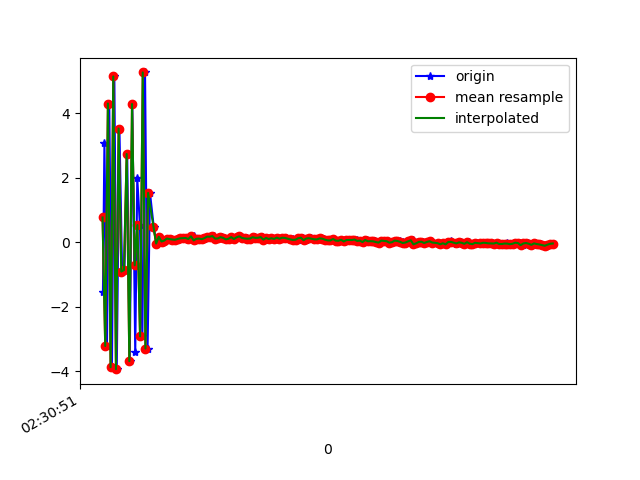

The table this chart was drawn from, first rows:
1617762651883, 458288520736648, -1.5385376, -0.38229847, -8.440591
1617762651894, 458288539967418, 3.077, 0.6969, 8.267
1617762651913, 458288559198188, -3.221, -0.442, -7.053
1617762651930, 458288578428958, 4.306, 0.8044, 5.514
1617762651950, 458288597659728, -3.879, -0.6913, -2.707
1617762651968, 458288616890498, 5.146, 1.064, 0.3052
1617762651986, 458288636121268, -3.939, -0.5683, 3.29
1617762652006, 458288655352038, 3.529, 0.7924, -5.908
1617762652026, 458288674582808, -0.9096, 0.01834, 8.417
1617762652043, 458288693813578, -0.8634, 0.1997, -8.601
1617762652064, 458288713044348, 2.74, 0.9181, 7.922
1617762652083, 458288732275118, -3.691, -0.4397, -4.745
1617762652102, 458288751505888, 4.29, 1.041, 1.183
1617762652124, 458288770736658, -3.409, -0.2997, 4.142
1617762652139, 458288789967428, 1.981, 0.7646, -7.411
1617762652159, 458288809198198, 0.5332, 0.6084, 8.649
1617762652177, 458288828428968, -2.92, -0.3889, -5.33
1617762652197, 458288847659738, 5.271, 1.241, 0.6703
1617762652216, 458288866890508, -3.3, -0.269, 5.676
1617762652234, 458288886121278, 1.531, 0.528, 0.6321
1617762652262, 458288905352048, 0.4777, 0.2997, 1.535
1617762652282, 458288924582818, -0.03893, 0.374, 0.2404
1617762652302, 458288943813588, 0.1706, 0.3428, 0.3646
1617762652327, 458288963044358, 0.02302, 0.3719, 0.3195
1617762652340, 458288982275128, 0.0544, 0.3367, 0.3248
1617762652347, 458289001505898, 0.04992, 0.3231, 0.335
1617762652369, 458289020736668, 0.1155, 0.3405, 0.352
1617762652386, 458289039967438, 0.09778, 0.3365, 0.2711
1617762652405, 458289059198208, 0.08536, 0.3107, 0.3001
1617762652425, 458289078428978, 0.07739, 0.2951, 0.2745
1617762652444, 458289097659748, 0.1026, 0.3272, 0.2919
1617762652465, 458289116890518, 0.1223, 0.2783, 0.3262
1617762652482, 458289136121288, 0.1274, 0.3317, 0.2739
1617762652500, 458289155352058, 0.1322, 0.3111, 0.2719
1617762652521, 458289174582828, 0.104, 0.3169, 0.2844
1617762652539, 458289193813598, 0.09758, 0.2923, 0.2376
1617762652559, 458289213044368, 0.1831, 0.2578, 0.2958
1617762652578, 458289232275138, 0.05763, 0.25, 0.2707
1617762652599, 458289251505908, 0.1077, 0.243, 0.1958
1617762652617, 458289270736678, 0.1136, 0.2422, 0.2253
1617762652635, 458289289967448, 0.09556, 0.2024, 0.2494
1617762652654, 458289309198218, 0.1266, 0.2244, 0.285
1617762652673, 458289328428988, 0.1743, 0.2761, 0.2639
1617762652692, 458289347659758, 0.1722, 0.2403, 0.2054
1617762652710, 458289366890528, 0.1917, 0.1493, 0.2186
1617762652730, 458289386121298, 0.1127, 0.1507, 0.1524
1617762652748, 458289405352068, 0.1171, 0.1818, 0.1904
1617762652768, 458289424582838, 0.1593, 0.2196, 0.2113
1617762652786, 458289443813608, 0.1346, 0.2766, 0.2059
1617762652805, 458289463044378, 0.08987, 0.1935, 0.1957
1617762652825, 458289482275148, 0.1089, 0.1735, 0.1694
1617762652842, 458289501505918, 0.1599, 0.1906, 0.185
1617762652861, 458289520736688, 0.09986, 0.1948, 0.1786
1617762652880, 458289539967458, 0.1518, 0.2225, 0.1718
1617762652901, 458289559198228, 0.1839, 0.1809, 0.2296
1617762652920, 458289578428998, 0.1543, 0.2448, 0.1823
1617762652939, 458289597659768, 0.1157, 0.1793, 0.1894
1617762652958, 458289616890538, 0.1176, 0.1273, 0.1402
1617762652976, 458289636121308, 0.1102, 0.1147, 0.1404
1617762652996, 458289655352078, 0.1148, 0.1179, 0.1374
1617762653015, 458289674582848, 0.157, 0.163, 0.1957
... 116 more rows
